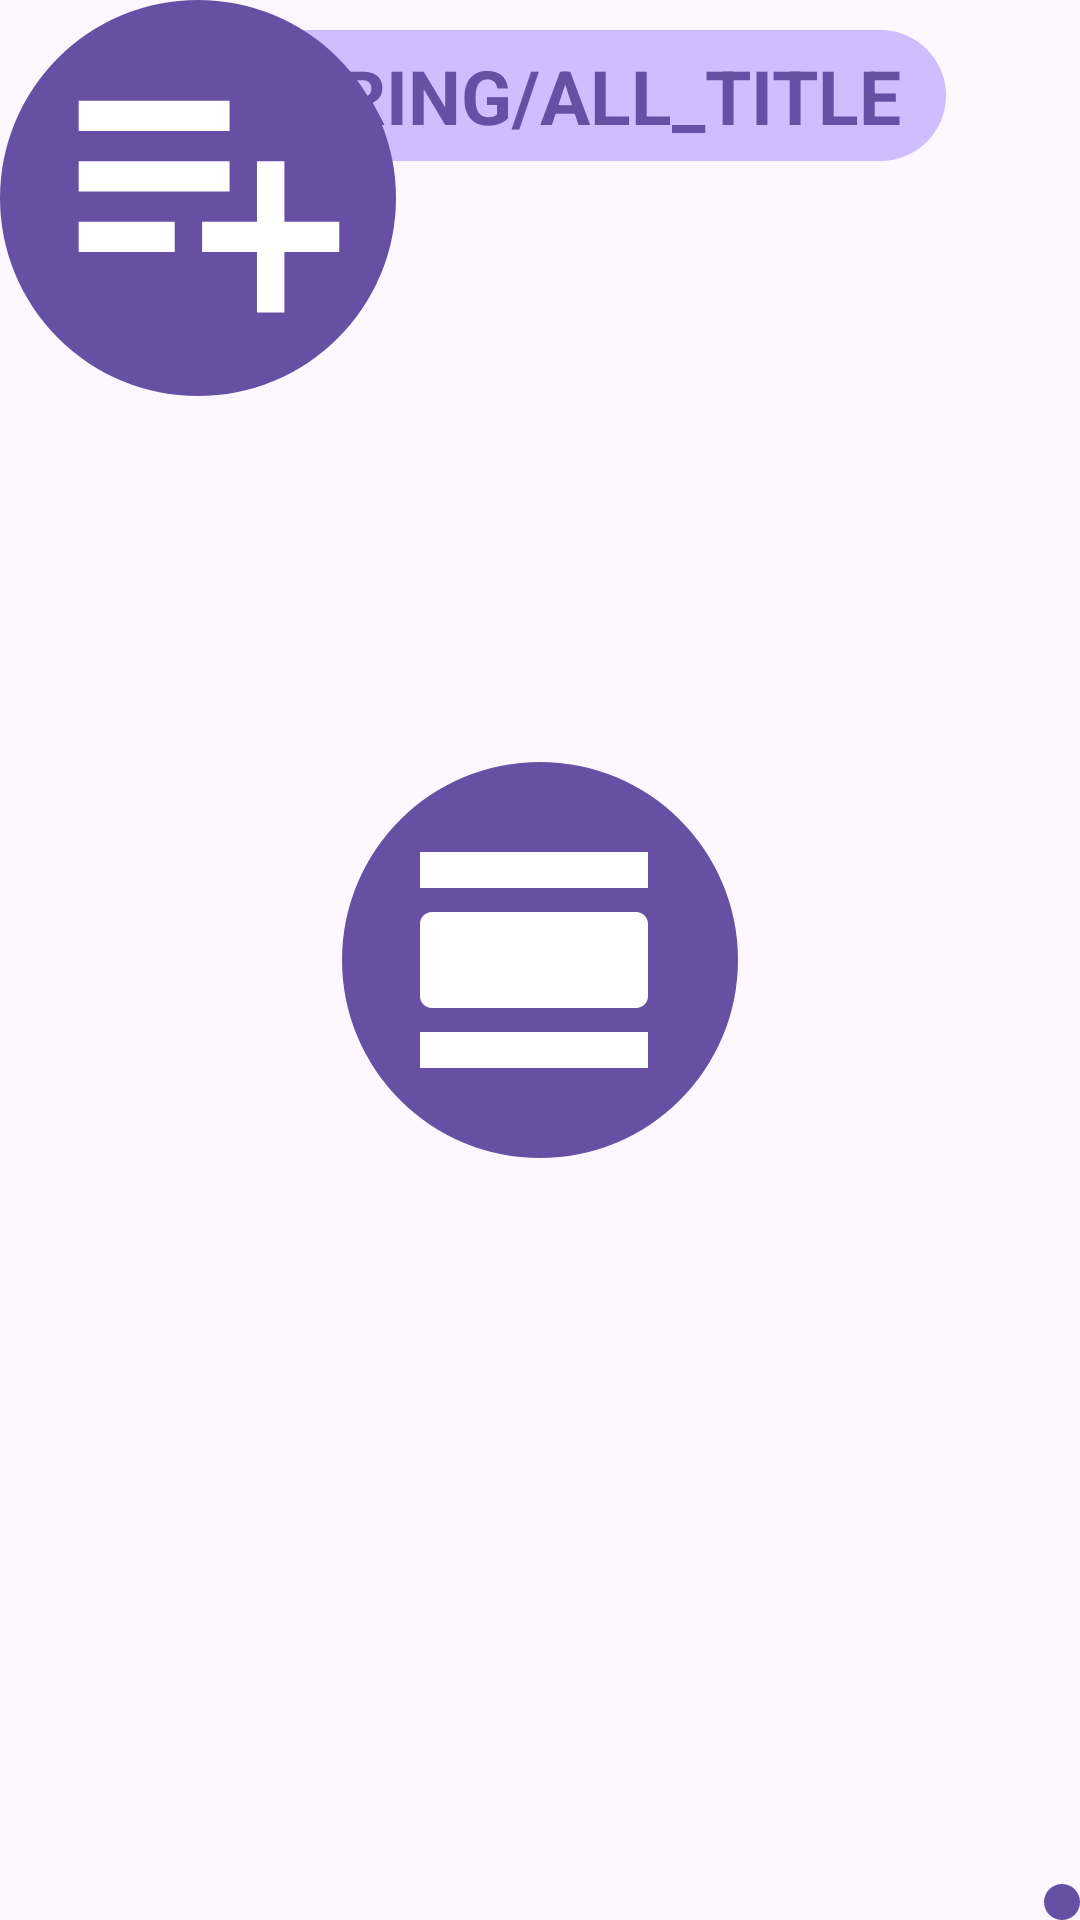

Android layout source for this screen:
<!-- AndroidManifest.xml: application theme Theme.LucidDreaming -->
<!-- res/layout/fragment_main_menu.xml -->
<?xml version="1.0" encoding="utf-8"?>
<androidx.constraintlayout.widget.ConstraintLayout
    xmlns:android="http://schemas.android.com/apk/res/android"
    xmlns:tools="http://schemas.android.com/tools"
    android:layout_width="match_parent"
    android:layout_height="match_parent"
    xmlns:app="http://schemas.android.com/apk/res-auto"
    tools:context=".ui.fragments.MainMenuFragment"
    android:orientation="vertical"
    android:id="@+id/cnstLaytMainMenu"
    >

    <TextView
        android:id="@+id/tvMainMenuTitle"
        android:layout_width="wrap_content"
        android:layout_height="wrap_content"
        app:layout_constraintStart_toStartOf="parent"
        app:layout_constraintEnd_toEndOf="parent"
        app:layout_constraintTop_toTopOf="parent"
        app:layout_constraintBottom_toBottomOf="parent"
        app:layout_constraintVertical_bias="0"

        style="@style/LDTextView"
        android:layout_margin="10dp"
        android:text="@string/all_title"
        android:textSize="25sp"
        android:textAllCaps="true"
        android:background="@drawable/shape_mainmenu_round"
        />

    <ImageButton
        android:id="@+id/ibtnMainMenuAddNewDream"
        android:layout_width="wrap_content"
        android:layout_height="0dp"
        app:layout_constraintStart_toStartOf="parent"
        app:layout_constraintEnd_toEndOf="parent"
        app:layout_constraintTop_toTopOf="parent"
        app:layout_constraintBottom_toBottomOf="parent"
        app:layout_constraintHorizontal_bias="0"
        app:layout_constraintVertical_bias="0"
        app:layout_constraintDimensionRatio="1"

        style="@style/LDButton.Round"
        android:src="@drawable/all_adddream_96"
        android:padding="18dp"
        android:contentDescription="TODO"
        />
    <ImageButton
        android:id="@+id/ibtnMainMenuShowDreamsList"
        android:layout_width="wrap_content"
        android:layout_height="0dp"
        app:layout_constraintStart_toStartOf="parent"
        app:layout_constraintEnd_toEndOf="parent"
        app:layout_constraintTop_toTopOf="parent"
        app:layout_constraintBottom_toBottomOf="parent"
        app:layout_constraintHorizontal_bias="0.5"
        app:layout_constraintVertical_bias="0.5"
        app:layout_constraintDimensionRatio="1"

        style="@style/LDButton.Round"
        android:src="@drawable/mainmenu_dreamslist_96"
        android:padding="18dp"
        android:contentDescription="TODO"
        />
    <ImageButton
        android:id="@+id/ibtnMainMenuSettings"
        android:layout_width="wrap_content"
        android:layout_height="0dp"
        app:layout_constraintStart_toStartOf="parent"
        app:layout_constraintEnd_toEndOf="parent"
        app:layout_constraintTop_toTopOf="parent"
        app:layout_constraintBottom_toBottomOf="parent"
        app:layout_constraintHorizontal_bias="1"
        app:layout_constraintVertical_bias="1"
        app:layout_constraintDimensionRatio="1"

        style="@style/LDButton.Round"
        android:src="@drawable/mainmenu_settings_48"
        android:padding="6dp"
        android:contentDescription="TODO"
        />


</androidx.constraintlayout.widget.ConstraintLayout>
<!-- resources referenced by this layout -->
<resources>
  <!-- drawable all_adddream_96 (drawable) -->
  <vector
      xmlns:android="http://schemas.android.com/apk/res/android"
      android:autoMirrored="true"
      android:width="96dp"
      android:height="96dp"
      android:tint="#FFFFFF"
      android:viewportHeight="20"
      android:viewportWidth="21"
      >
      <group
          android:scaleX="1"
          android:scaleY="1.05"
          android:pivotX="1"
          android:pivotY="1"
          android:translateX="-1.2"
          android:translateY="-3"
          >
          <path
              android:fillColor="@android:color/white"
              android:pathData="M14,10H3v2h11V10zM14,6H3v2h11V6zM18,14v-4h-2v4h-4v2h4v4h2v-4h4v-2H18zM3,16h7v-2H3V16z"
              />
      </group>
  
      
  </vector>
  <!-- drawable mainmenu_dreamslist_96 (drawable) -->
  <vector xmlns:android="http://schemas.android.com/apk/res/android" android:height="96dp" android:tint="#FFFFFF" android:viewportHeight="24" android:viewportWidth="24" android:width="96dp">
        
      <path android:fillColor="@android:color/white" android:pathData="M2,21h19v-3H2v3zM20,8H3c-0.55,0 -1,0.45 -1,1v6c0,0.55 0.45,1 1,1h17c0.55,0 1,-0.45 1,-1V9c0,-0.55 -0.45,-1 -1,-1zM2,3v3h19V3H2z"/>
      
  </vector>
  <!-- drawable shape_mainmenu_round (drawable) -->
  <?xml version="1.0" encoding="utf-8"?>
  <shape
      xmlns:android="http://schemas.android.com/apk/res/android">
      <solid android:color="?attr/colorPrimaryInverse"/>
      <corners android:radius="60dp"/>
      <padding
          android:left="15dp"
          android:top="5dp"
          android:right="15dp"
          android:bottom="5dp" />
  </shape>
  <style name="LDButton.Round" parent="LDButton">
          <item name="android:background">@drawable/selector_all_roundbtn</item>
      </style>
  <style name="LDTextView">
          <item name="android:textColor">?attr/colorPrimary</item>
          <item name="backgroundTint">@null</item>
          <item name="android:textStyle">bold</item>
      </style>
  <style name="Theme.LucidDreaming" parent="Base.Theme.LucidDreaming" />
  <style name="LDButton">
          <item name="backgroundTint">@null</item>
      </style>
  <!-- drawable selector_all_roundbtn (drawable) -->
  <?xml version="1.0" encoding="utf-8"?>
  <selector
      xmlns:android="http://schemas.android.com/apk/res/android">
  
      <item
          android:state_pressed="true"
          >
  
          <shape android:shape="oval">
              <corners android:radius="@dimen/radius_all_roundbtn" />
              <solid android:color="?attr/colorPrimaryVariant"/>
          </shape>
  
      </item>
      <item
          >
          <shape android:shape="oval">
              <corners android:radius="@dimen/radius_all_roundbtn" />
              <solid android:color="?attr/colorPrimary"/>
  
          </shape>
      </item>
  
  </selector>
  <style name="Base.Theme.LucidDreaming" parent="Theme.Material3.DayNight.NoActionBar">
          
          
      </style>
  <dimen name="radius_all_roundbtn">20dp</dimen>
</resources>
